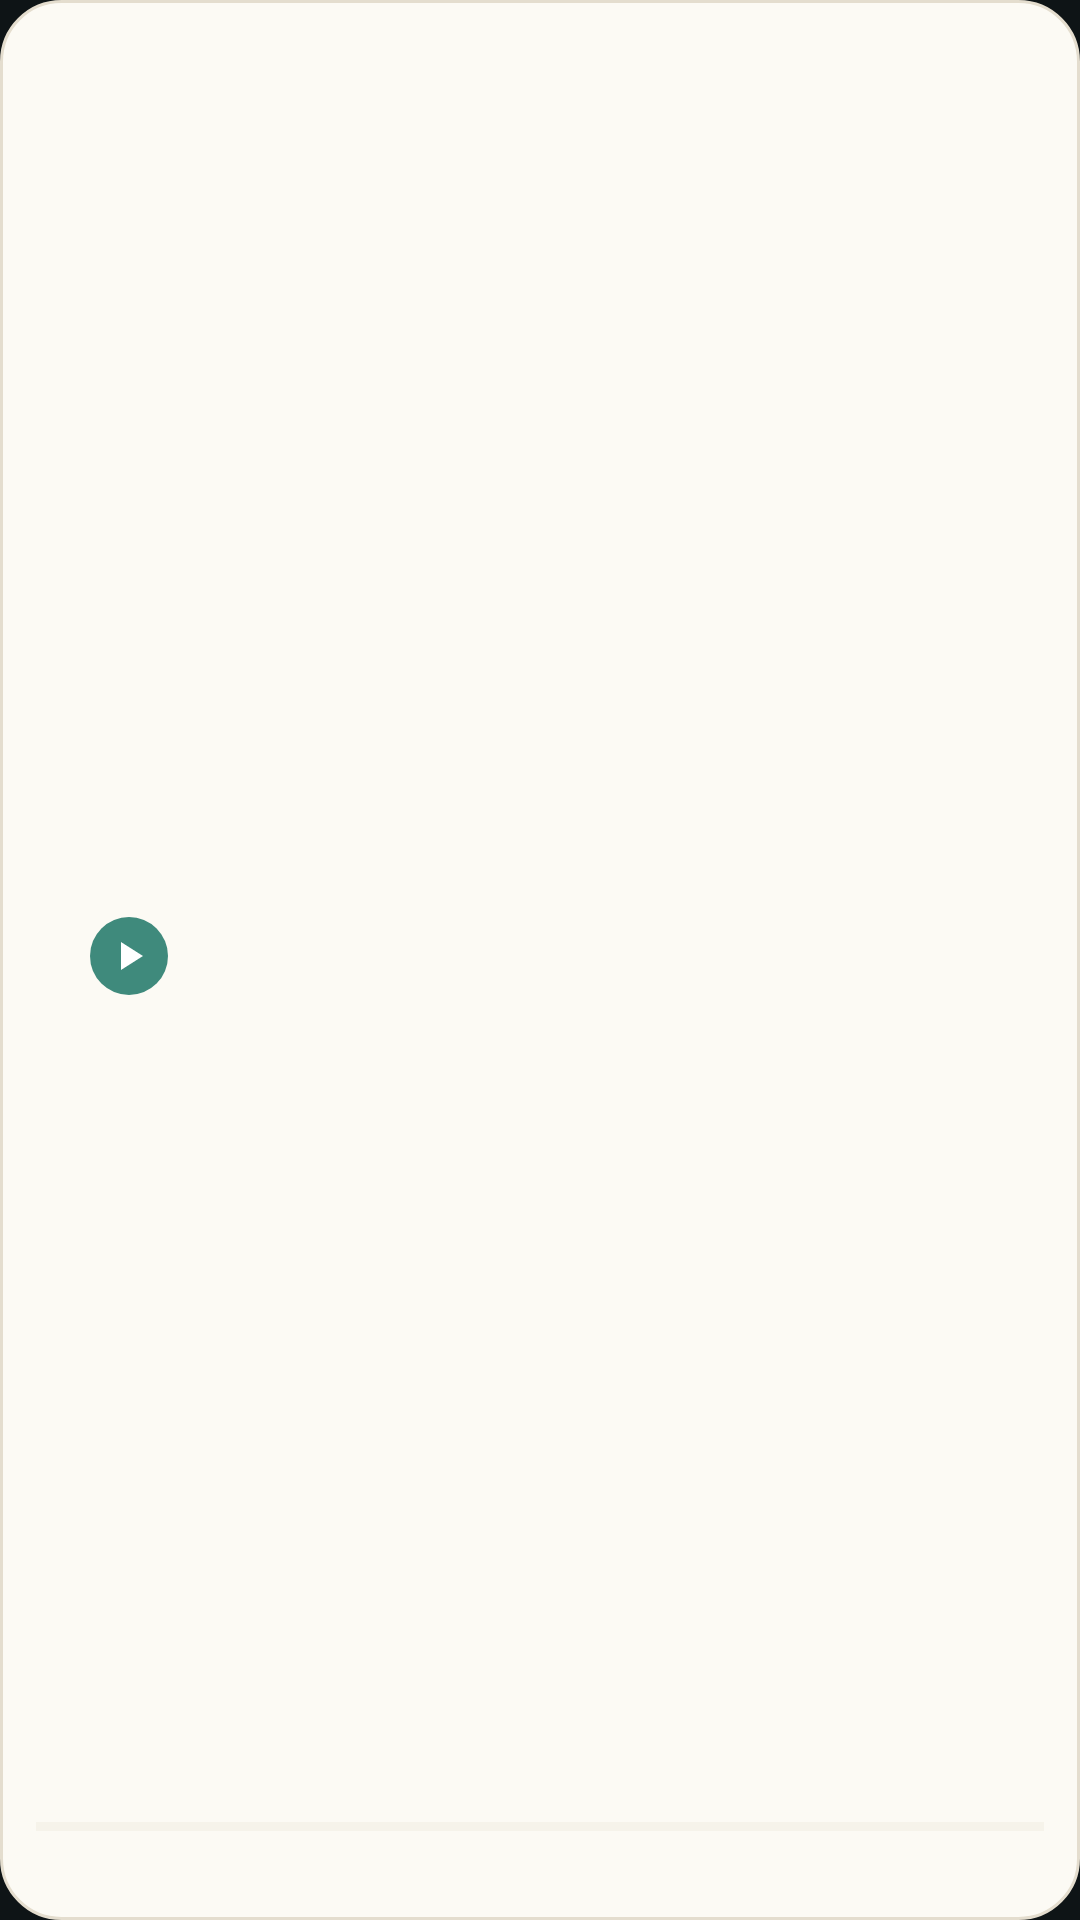

Write the Android layout XML for this screen, with the resource values it uses.
<!-- AndroidManifest.xml: application theme Theme.Reverb -->
<!-- res/layout/widget_small.xml -->
<?xml version="1.0" encoding="utf-8"?>
<LinearLayout xmlns:android="http://schemas.android.com/apk/res/android"
    xmlns:tools="http://schemas.android.com/tools"
    android:id="@+id/widget_root"
    android:layout_width="match_parent"
    android:layout_height="match_parent"
    android:background="@drawable/widget_bg"
    android:orientation="vertical"
    android:padding="12dp">

    
    <LinearLayout
        android:layout_width="match_parent"
        android:layout_height="0dp"
        android:layout_weight="1"
        android:gravity="center_vertical"
        android:orientation="horizontal">

        <FrameLayout
            android:layout_width="44dp"
            android:layout_height="44dp">

            <ImageView
                android:id="@+id/widget_art"
                android:layout_width="match_parent"
                android:layout_height="match_parent"
                android:contentDescription="@null"
                android:scaleType="centerCrop"
                tools:src="@mipmap/ic_launcher" />

            <ImageButton
                android:id="@+id/widget_toggle"
                android:layout_width="26dp"
                android:layout_height="26dp"
                android:layout_gravity="bottom|end"
                android:background="@drawable/widget_control_bg"
                android:contentDescription="@string/a11y_play"
                android:padding="5dp"
                android:scaleType="fitCenter"
                android:src="@drawable/widget_ic_play"
                android:tint="@color/widget_on_accent" />
        </FrameLayout>

        <LinearLayout
            android:layout_width="0dp"
            android:layout_height="wrap_content"
            android:layout_marginStart="10dp"
            android:layout_weight="1"
            android:orientation="vertical">

            <TextView
                android:id="@+id/widget_title"
                android:layout_width="match_parent"
                android:layout_height="wrap_content"
                android:ellipsize="end"
                android:maxLines="2"
                android:textColor="@color/widget_text"
                android:textSize="12sp"
                android:textStyle="bold"
                tools:text="为什么我们总在深夜想起小时候的夏天" />

            <TextView
                android:id="@+id/widget_podcast"
                android:layout_width="match_parent"
                android:layout_height="wrap_content"
                android:layout_marginTop="1dp"
                android:ellipsize="end"
                android:maxLines="1"
                android:textColor="@color/widget_text_secondary"
                android:textSize="9sp"
                tools:text="声动早咖啡" />
        </LinearLayout>
    </LinearLayout>

    <ProgressBar
        android:id="@+id/widget_progress"
        style="?android:attr/progressBarStyleHorizontal"
        android:layout_width="match_parent"
        android:layout_height="3dp"
        android:max="1000"
        android:progress="0"
        android:progressBackgroundTint="@color/widget_track"
        android:progressTint="@color/widget_accent" />

    <TextView
        android:id="@+id/widget_time"
        android:layout_width="match_parent"
        android:layout_height="wrap_content"
        android:layout_marginTop="4dp"
        android:ellipsize="end"
        android:maxLines="1"
        android:textColor="@color/widget_text_secondary"
        android:textSize="10sp"
        tools:text="12:34 / 52:10" />
</LinearLayout>
<!-- resources referenced by this layout -->
<resources>
  <color name="widget_accent">#3F8A7C</color>
  <color name="widget_on_accent">#FFFFFF</color>
  <color name="widget_text">#1B2426</color>
  <color name="widget_text_secondary">#66716F</color>
  <color name="widget_track">#E7E0D1</color>
  <!-- drawable widget_bg (drawable) -->
  <?xml version="1.0" encoding="utf-8"?>
  <shape xmlns:android="http://schemas.android.com/apk/res/android"
      android:shape="rectangle">
      <corners android:radius="20dp" />
      <solid android:color="@color/widget_bg" />
      <stroke
          android:width="1dp"
          android:color="@color/widget_border" />
  </shape>
  <!-- drawable widget_control_bg (drawable) -->
  <?xml version="1.0" encoding="utf-8"?>
  <shape xmlns:android="http://schemas.android.com/apk/res/android"
      android:shape="oval">
      <solid android:color="@color/widget_accent" />
  </shape>
  <!-- drawable widget_ic_play (drawable) -->
  <?xml version="1.0" encoding="utf-8"?>
  <vector xmlns:android="http://schemas.android.com/apk/res/android"
      android:width="24dp"
      android:height="24dp"
      android:viewportWidth="24"
      android:viewportHeight="24">
      <path
          android:fillColor="#FFFFFFFF"
          android:pathData="M8,5v14l11,-7z" />
  </vector>
  <!-- mipmap ic_launcher (mipmap-anydpi-v26) -->
  <?xml version="1.0" encoding="utf-8"?>
  <adaptive-icon xmlns:android="http://schemas.android.com/apk/res/android">
      <background android:drawable="@drawable/ic_launcher_background" />
      <foreground android:drawable="@drawable/ic_launcher_foreground" />
  </adaptive-icon>
  <string name="a11y_play">播放</string>
  <style name="Theme.Reverb" parent="android:Theme.Material.NoActionBar">
          <item name="android:windowBackground">@color/reverb_ink_bg</item>
          <item name="android:statusBarColor">@android:color/transparent</item>
          <item name="android:navigationBarColor">@android:color/transparent</item>
          <item name="android:windowLightStatusBar">false</item>
      </style>
  <color name="widget_bg">#FCFAF4</color>
  <color name="widget_border">#E4DDCE</color>
  <!-- drawable ic_launcher_foreground (drawable) -->
  <?xml version="1.0" encoding="utf-8"?>
  <vector xmlns:android="http://schemas.android.com/apk/res/android"
      android:width="108dp"
      android:height="108dp"
      android:viewportWidth="108"
      android:viewportHeight="108">
  
      
      <path
          android:fillColor="#E9C879"
          android:pathData="M36.5,39.9 h35 a1.8,1.8 0 0 1 1.8,1.8 v4.8 a1.8,1.8 0 0 1 -1.8,1.8 h-35 a1.8,1.8 0 0 1 -1.8,-1.8 v-4.8 a1.8,1.8 0 0 1 1.8,-1.8 z" />
      
      <path
          android:fillColor="#D8B45E"
          android:pathData="M38.2,48.3 h4.9 v5.3 h-4.9 z M65.3,48.3 h4.9 v5.3 h-4.9 z" />
  
      
      <path
          android:strokeColor="#8FE0CE"
          android:strokeWidth="3.2"
          android:strokeLineCap="round"
          android:strokeAlpha="1.0"
          android:fillColor="#00000000"
          android:pathData="M43.2,65.3 A10.8,10.8 0 0 1 64.8,65.3" />
      <path
          android:strokeColor="#6FCBB8"
          android:strokeWidth="3.2"
          android:strokeLineCap="round"
          android:strokeAlpha="0.72"
          android:fillColor="#00000000"
          android:pathData="M36.6,65.3 A17.4,17.4 0 0 1 71.4,65.3" />
      <path
          android:strokeColor="#57B6A4"
          android:strokeWidth="3.2"
          android:strokeLineCap="round"
          android:strokeAlpha="0.46"
          android:fillColor="#00000000"
          android:pathData="M30,65.3 A24,24 0 0 1 78,65.3" />
  
      
      <path
          android:fillColor="#F4E7C4"
          android:pathData="M54,65.3 m-2.9,0 a2.9,2.9 0 1 0 5.8,0 a2.9,2.9 0 1 0 -5.8,0" />
  </vector>
  <color name="reverb_ink_bg">#0E1416</color>
</resources>
